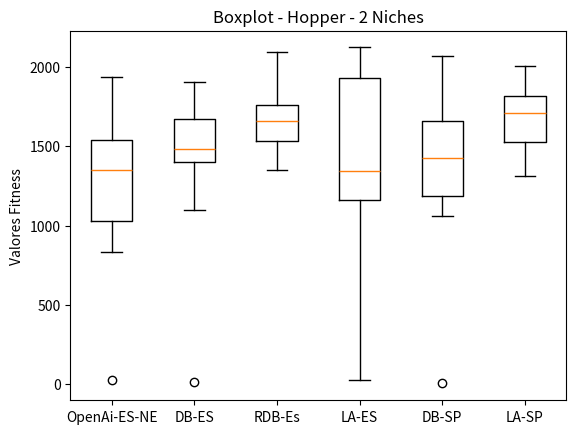

The matplotlib source for this figure:
import matplotlib.pyplot as plt

brenda = [24.84  , 1281.87, 1192.89, 1588.59, 1523.10, 834.65 , 1425.22, 971.58 , 1938.87, 1545.74]
davi = [1099.09, 1515.24, 1726.76, 1514.44, 1387.73, 1907.77, 1454.61, 1441.08, 16.06  , 1723.47]
larissa = [1119.49, 1300.68, 2000.04, 1385.62, 1965.39, 1275.55, 27.38  , 940.57 , 1824.46, 2123.31]
random_davi = [1574.62, 1522.07, 1906.55, 1698.16, 2092.44, 1349.22, 1441.61, 1721.40, 1620.04, 1775.66]
super_davi = [1309.40, 1711.05, 1147.97, 1062.49, 1415.73, 1509.84, 3.97   , 1438.10, 2067.40, 1979.26]
super_larissa = [1311.60, 1339.94, 1525.89, 1794.36, 1528.63, 1721.22, 1823.29, 2009.18, 1831.85, 1693.03]

data = [brenda,  davi, random_davi, larissa, super_davi, super_larissa]

fig, ax = plt.subplots()
ax.boxplot(data)

ax.set_xticklabels(['OpenAi-ES-NE', 'DB-ES','RDB-Es', 'LA-ES', 'DB-SP', 'LA-SP'])
ax.set_ylabel('Valores Fitness')

plt.title('Boxplot - Hopper - 2 Niches')
#plt.figure(figsize=)
#plt.savefig('hopper_2_50.png')
plt.show()
